Labelled photos from "Dataset", an image-classification folder in ahmdfauzrl/Klasifikasi-Jenis-Beras. The possible labels are: IR64 rice medium quality, IR64 rice not feasible, IR64 rice premium quality, Pandan Wangi rice medium quality, Pandan Wangi rice not feasible, Pandan Wangi rice premium quality, Rojolele rice medium quality, Rojolele rice not feasible, Rojolele rice premium quality.

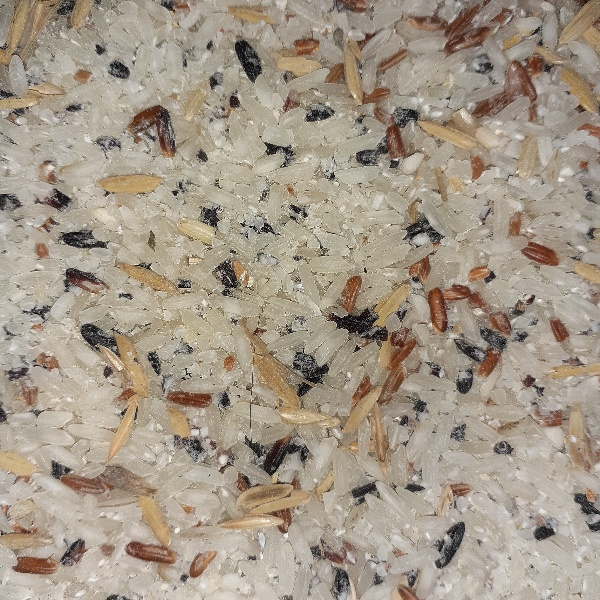
Label: Rojolele rice not feasible

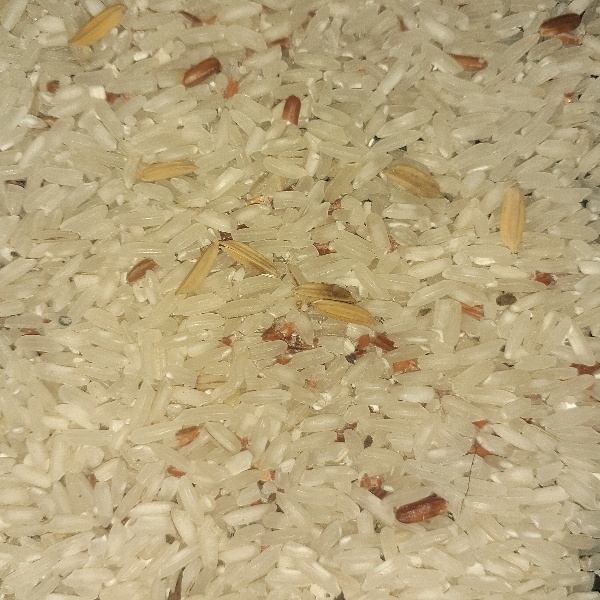
Label: Rojolele rice medium quality

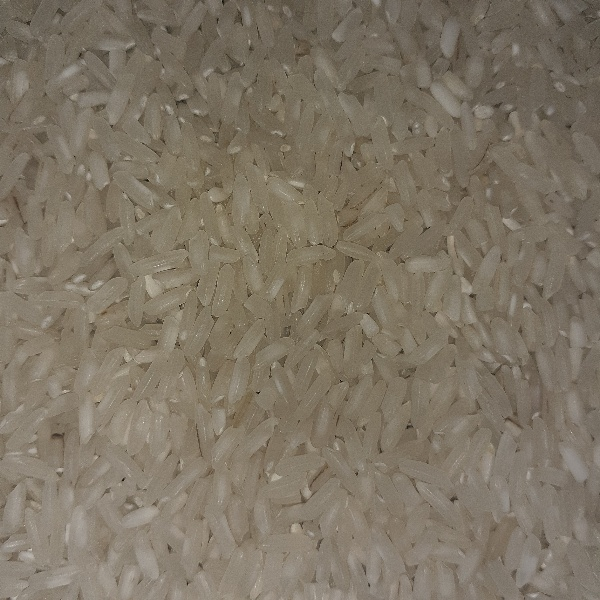
Label: Rojolele rice premium quality

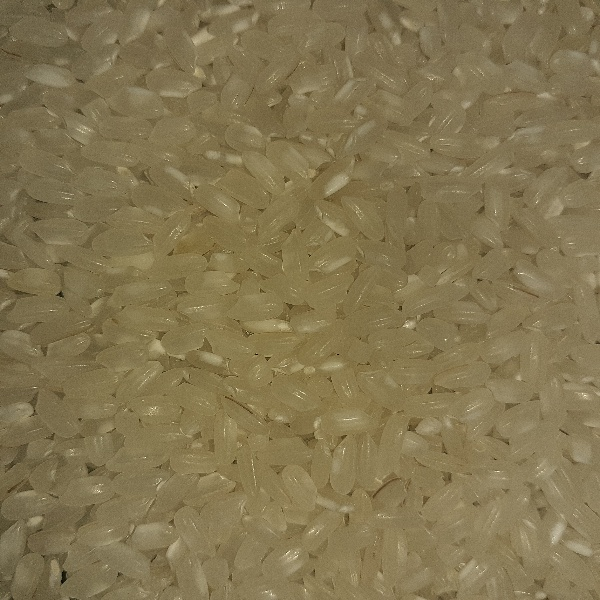
Label: Pandan Wangi rice premium quality

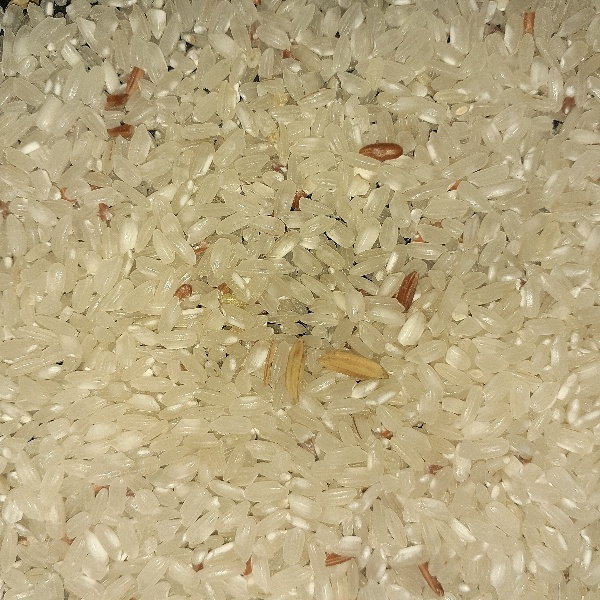
Label: Pandan Wangi rice medium quality

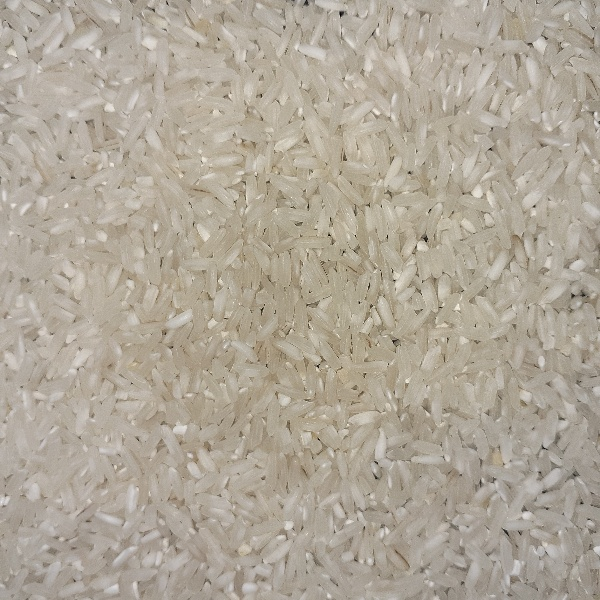
Label: IR64 rice premium quality
